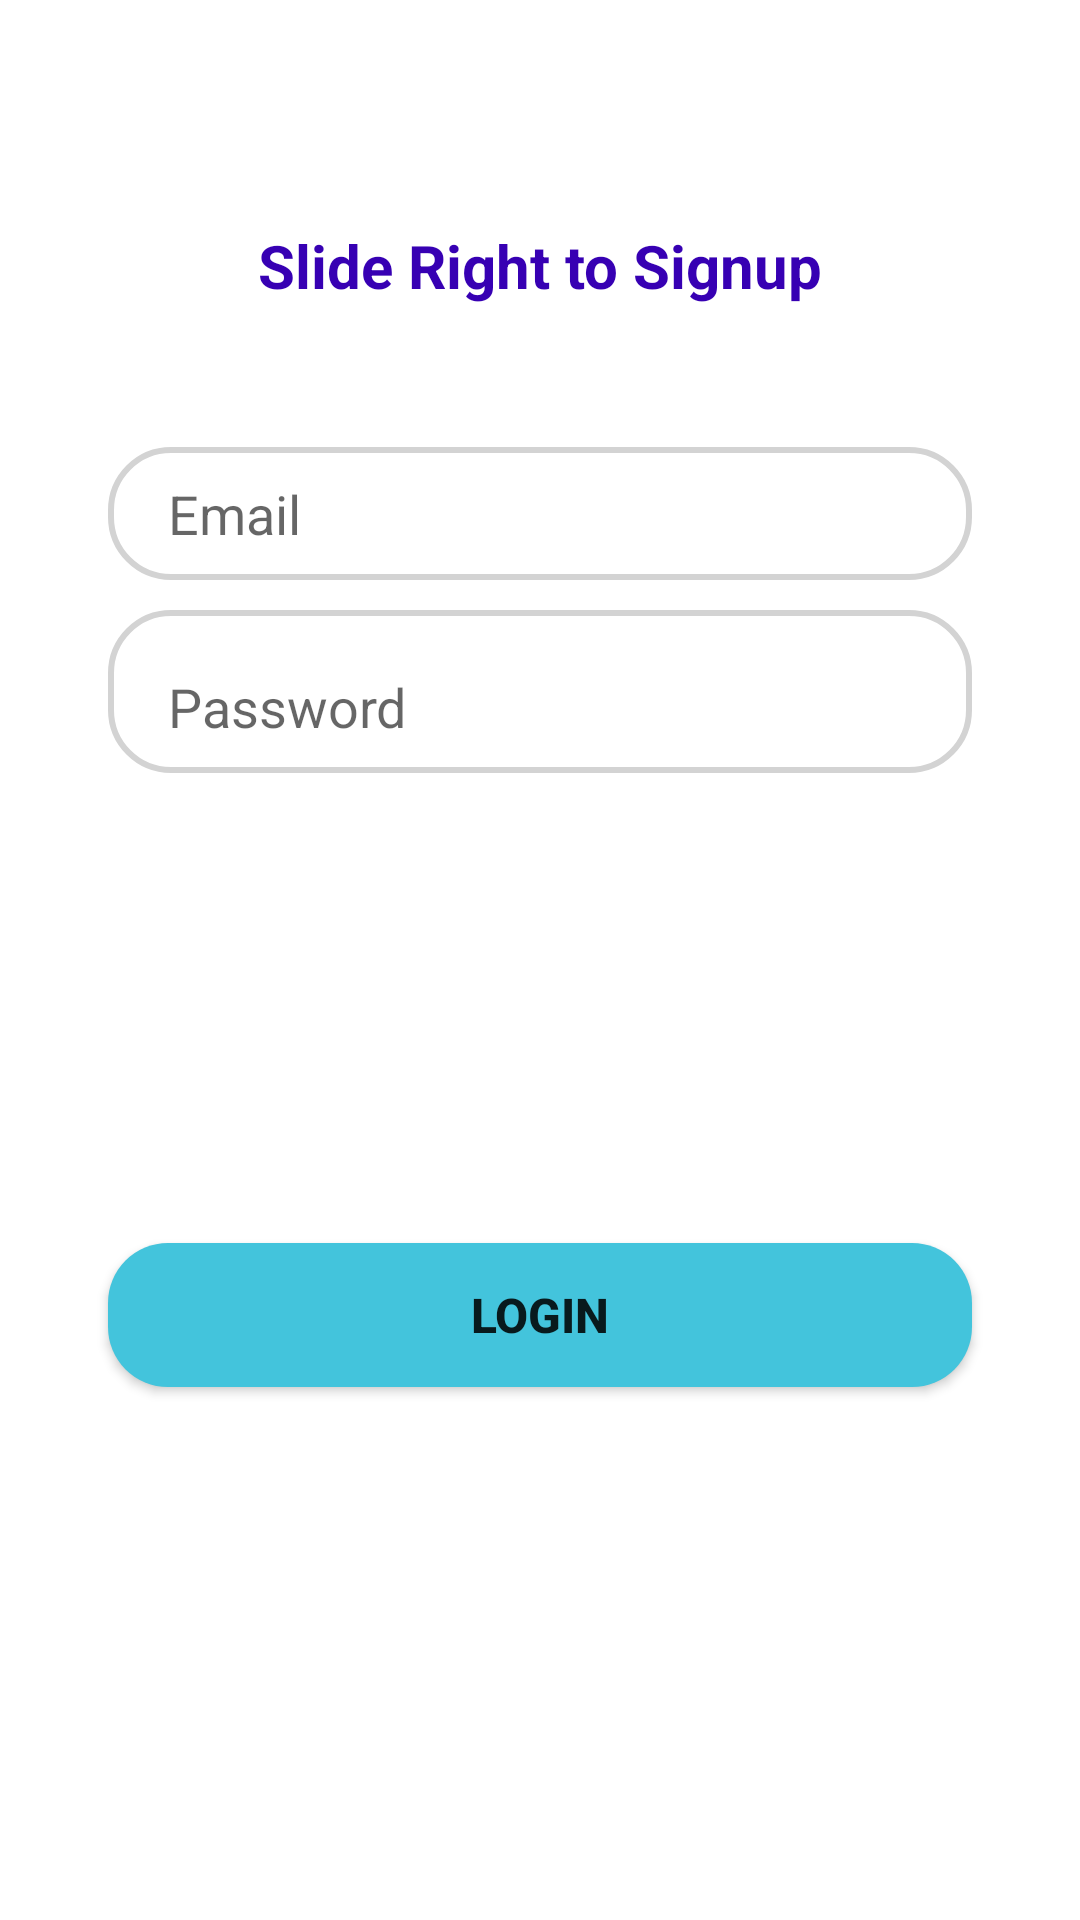

Reconstruct the res/layout file that produces this screen, plus the resources it refers to.
<!-- AndroidManifest.xml: application theme Theme.Ask -->
<!-- res/layout/login_tab_fragement.xml -->
<?xml version="1.0" encoding="utf-8"?>
<androidx.constraintlayout.widget.ConstraintLayout xmlns:android="http://schemas.android.com/apk/res/android"
    xmlns:tools="http://schemas.android.com/tools"
    android:layout_width="match_parent"
    android:layout_height="match_parent"
    xmlns:app="http://schemas.android.com/apk/res-auto">


    <TextView
        android:id="@+id/slideView"
        android:layout_width="wrap_content"
        android:layout_height="wrap_content"
        android:gravity="center"
        android:paddingTop="75dp"
        android:text="Slide Right to Signup"
        android:textColor="@color/purple_700"
        android:textSize="20dp"
        android:textStyle="bold"
        app:layout_constraintEnd_toEndOf="parent"
        app:layout_constraintStart_toStartOf="parent"
        app:layout_constraintTop_toTopOf="parent" />

    <EditText
        android:id="@+id/Email"
        android:layout_width="0dp"
        android:inputType="textEmailAddress"
        android:layout_height="wrap_content"
        app:layout_constraintWidth_percent=".8"
        app:layout_constraintVertical_bias=".25"
        app:layout_constraintHorizontal_bias=".5"
        android:hint="Email"
        android:paddingLeft="20dp"
        android:paddingBottom="10dp"
        android:paddingTop="10dp"
        android:background="@drawable/edit_text"
        app:layout_constraintBottom_toBottomOf="parent"
        app:layout_constraintTop_toTopOf="parent"
        app:layout_constraintStart_toStartOf="parent"
        app:layout_constraintEnd_toEndOf="parent"
        />
    <EditText
        android:id="@+id/pass"
        android:layout_width="0dp"
        android:layout_height="wrap_content"
        app:layout_constraintWidth_percent=".8"
        app:layout_constraintVertical_bias="0"
        app:layout_constraintHorizontal_bias=".5"
        android:hint="Password"
        android:inputType="textPassword"
        android:paddingLeft="20dp"
        android:background="@drawable/edit_text"
        android:layout_marginTop="10dp"
        android:paddingBottom="10dp"
        android:paddingTop="20dp"
        app:layout_constraintTop_toBottomOf="@id/Email"
        app:layout_constraintBottom_toBottomOf="parent"
        app:layout_constraintStart_toStartOf="parent"
        app:layout_constraintEnd_toEndOf="parent"
        />
    <Button
        android:id="@+id/login"
        android:layout_width="0dp"
        android:layout_height="wrap_content"
        app:layout_constraintVertical_bias=".7"
        android:text="Login"
        android:background="@drawable/button_bg"
        android:textSize="16sp"
        android:textStyle="bold"
        app:layout_constraintWidth_percent=".8"
        app:layout_constraintBottom_toBottomOf="parent"
        app:layout_constraintEnd_toEndOf="parent"
        app:layout_constraintStart_toStartOf="parent"
        app:layout_constraintTop_toTopOf="parent"
        />


















</androidx.constraintlayout.widget.ConstraintLayout>
<!-- resources referenced by this layout -->
<resources>
  <color name="purple_700">#FF3700B3</color>
  <!-- drawable button_bg (drawable) -->
  <?xml version="1.0" encoding="utf-8"?>
  <shape xmlns:android="http://schemas.android.com/apk/res/android">
  
      <corners android:radius="20dp" />
      <solid android:color="@color/pink"/>
  
  </shape>
  <!-- drawable edit_text (drawable) -->
  <?xml version="1.0" encoding="utf-8"?>
  <shape xmlns:android="http://schemas.android.com/apk/res/android">
  <corners android:radius="20dp"/>
  
      <stroke android:width="2dp"
          android:color="#D3D3D3"/>
  
  
  </shape>
  <style name="Theme.Ask" parent="Theme.MaterialComponents.DayNight.NoActionBar">
          
          <item name="colorPrimary">@color/pink</item>
          <item name="colorPrimaryVariant">@color/purple_700</item>
          <item name="colorOnPrimary">@color/white</item>
          
          <item name="android:windowActivityTransitions">true</item>
          <item name="colorSecondaryVariant">@color/teal_700</item>
          <item name="colorOnSecondary">@color/black</item>
          
          <item name="android:statusBarColor" tools:targetApi="l">?attr/colorPrimaryVariant</item>
          
      </style>
  <color name="pink">#43C4DC</color>
  <color name="white">#FFFFFFFF</color>
  <color name="teal_700">#FF018786</color>
  <color name="black">#FF000000</color>
</resources>
